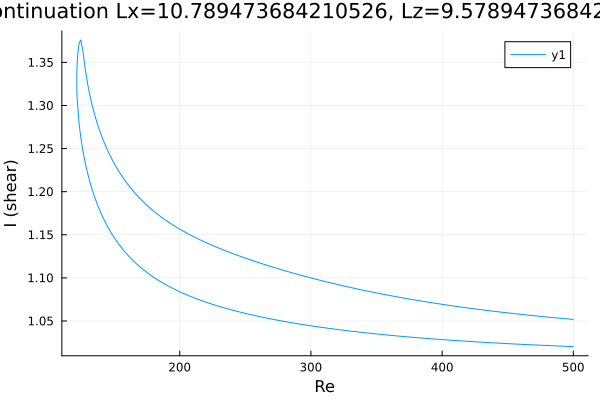

The file beside this chart, header and first rows:
Re, shear
500.0, 1.052
499.1, 1.052
497.6, 1.052
496.2, 1.052
494.8, 1.053
493.4, 1.053
492, 1.053
490.6, 1.053
489.2, 1.053
487.7, 1.053
486.3, 1.054
484.9, 1.054
483.5, 1.054
483.4, 1.054
482, 1.054
480.6, 1.055
479.2, 1.055
477.7, 1.055
476.3, 1.055
474.9, 1.055
473.5, 1.056
472.1, 1.056
470.7, 1.056
469.3, 1.056
467.8, 1.056
466.4, 1.057
465, 1.057
463.6, 1.057
462.2, 1.057
460.8, 1.058
459.4, 1.058
457.9, 1.058
456.5, 1.058
455.1, 1.059
453.7, 1.059
452.3, 1.059
450.9, 1.059
449.5, 1.059
448, 1.06
446.6, 1.06
445.2, 1.06
443.8, 1.06
442.4, 1.061
441, 1.061
439.6, 1.061
438.1, 1.061
436.7, 1.062
435.3, 1.062
433.9, 1.062
432.5, 1.063
431.1, 1.063
429.7, 1.063
428.2, 1.063
426.8, 1.064
425.4, 1.064
424, 1.064
422.6, 1.064
421.2, 1.065
419.8, 1.065
418.3, 1.065
... 545 more rows
